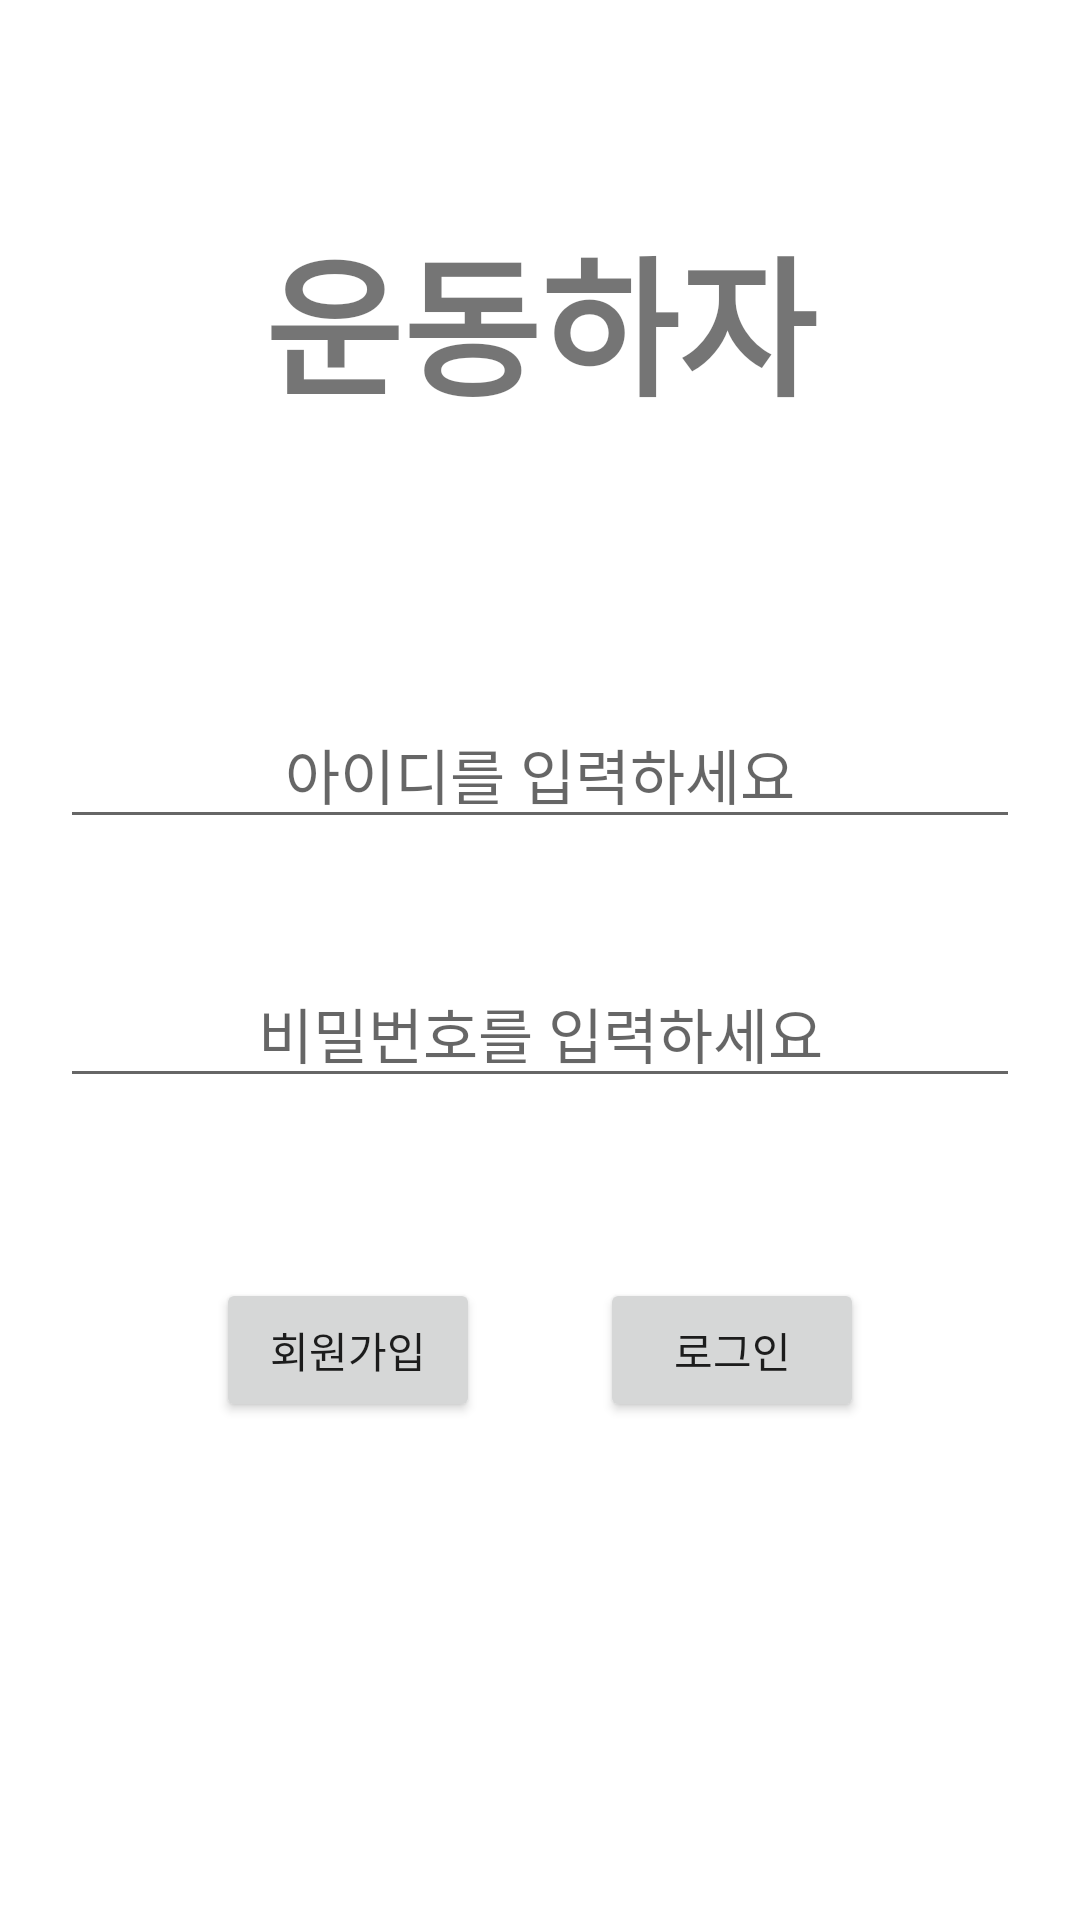

This screen was rendered from an Android layout file. Write that file and the resources it references.
<!-- AndroidManifest.xml: application theme Theme.IamStronger -->
<!-- res/layout/activity_login.xml -->
<?xml version="1.0" encoding="utf-8"?>

<LinearLayout
    android:orientation="vertical"
    xmlns:android="http://schemas.android.com/apk/res/android"
    xmlns:app="http://schemas.android.com/apk/res-auto"
    xmlns:tools="http://schemas.android.com/tools"
    android:layout_width="match_parent"
    android:layout_height="match_parent"
    tools:context=".LoginActivity">

    <LinearLayout
        android:layout_width="match_parent"
        android:layout_height="0dp"
        android:layout_weight="1">

        <TextView
            android:layout_width="match_parent"
            android:layout_height="wrap_content"
            android:text="운동하자"
            android:textSize="50sp"
            android:layout_gravity="center"
            android:gravity="center"
            android:textStyle="bold"/>

    </LinearLayout>

    <LinearLayout
        android:orientation="vertical"
        android:layout_width="match_parent"
        android:layout_height="0dp"
        android:layout_weight="2">

        <EditText
            android:id="@+id/login_id"
            android:layout_width="match_parent"
            android:layout_height="wrap_content"
            android:hint="아이디를 입력하세요"
            android:layout_margin="20dp"
            android:gravity="center"
            android:textSize="20sp"/>

        <EditText
            android:id="@+id/login_password"
            android:gravity="center"
            android:layout_margin="20dp"
            android:layout_width="match_parent"
            android:layout_height="wrap_content"
            android:hint="비밀번호를 입력하세요"
            android:inputType="textPassword"
            android:textSize="20sp"/>

        <LinearLayout
            android:layout_width="match_parent"
            android:layout_height="wrap_content"
            android:padding="20dp"
            android:orientation="horizontal">

            <LinearLayout
                android:layout_width="match_parent"
                android:layout_height="match_parent"
                android:orientation="horizontal"
                android:gravity="center">

                <Button
                    android:id="@+id/registerButton"
                    android:layout_width="wrap_content"
                    android:layout_height="wrap_content"
                    android:layout_margin="20dp"
                    android:text="회원가입"/>
                <Button
                    android:id="@+id/loginButton"
                    android:layout_width="wrap_content"
                    android:layout_height="wrap_content"
                    android:layout_margin="20dp"
                    android:text="로그인"/>

            </LinearLayout>

        </LinearLayout>

    </LinearLayout>

</LinearLayout>
<!-- resources referenced by this layout -->
<resources>
  <style name="Theme.IamStronger" parent="Theme.MaterialComponents.DayNight.NoActionBar">
          
          <item name="colorPrimary">@color/purple_500</item>
          <item name="colorPrimaryVariant">@color/purple_700</item>
          <item name="colorOnPrimary">@color/white</item>
          
          <item name="colorSecondary">@color/teal_200</item>
          <item name="colorSecondaryVariant">@color/teal_700</item>
          <item name="colorOnSecondary">@color/black</item>
          
          <item name="android:statusBarColor" tools:targetApi="l">?attr/colorPrimaryVariant</item>
          
      </style>
  <!-- not gathered from this repository: default colours our renderer supplied (Android Studio template values) -->
  <color name="purple_500">#FF6200EE</color>
  <color name="purple_700">#FF3700B3</color>
  <color name="teal_200">#FF03DAC5</color>
  <color name="teal_700">#FF018786</color>
  <color name="black">#FF000000</color>
  <color name="white">#FFFFFFFF</color>
</resources>
